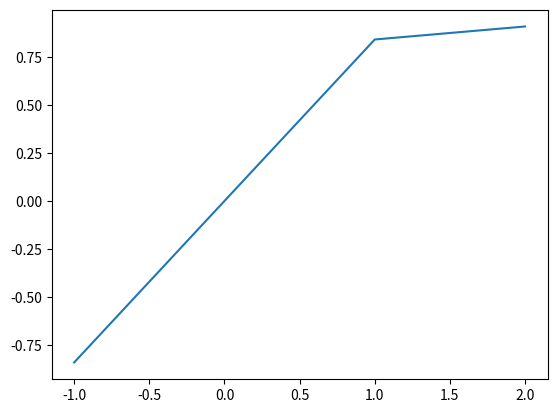

Write Python code to recreate this figure.
import numpy as np
import matplotlib.pyplot as plt

x = np.arange(-1,3,1)
print (x)
y = np.sin(x)
plt.plot(x, y)
plt.show()